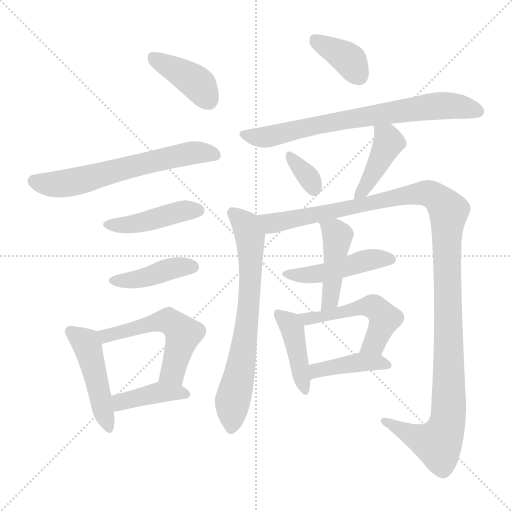
t = 0.00 s
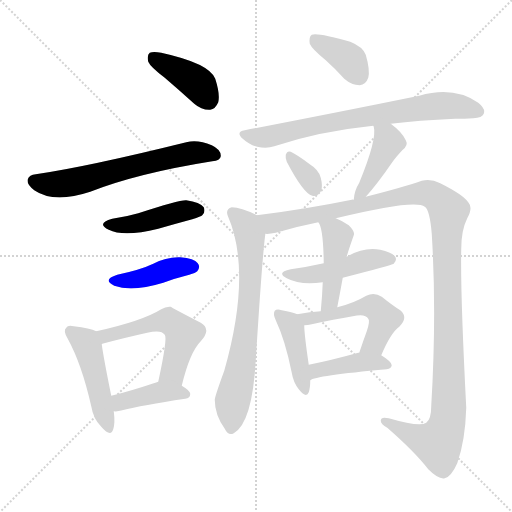
t = 2.42 s
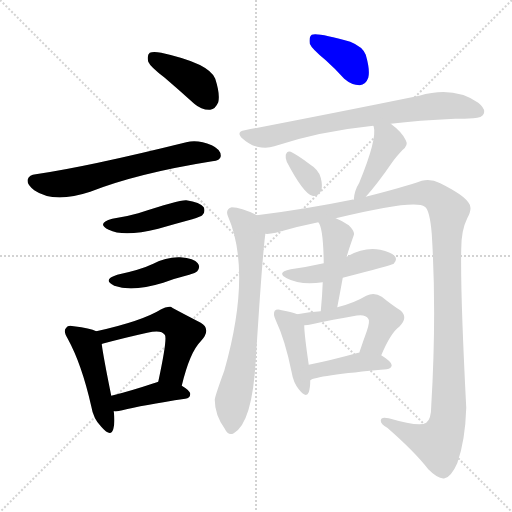
t = 4.84 s
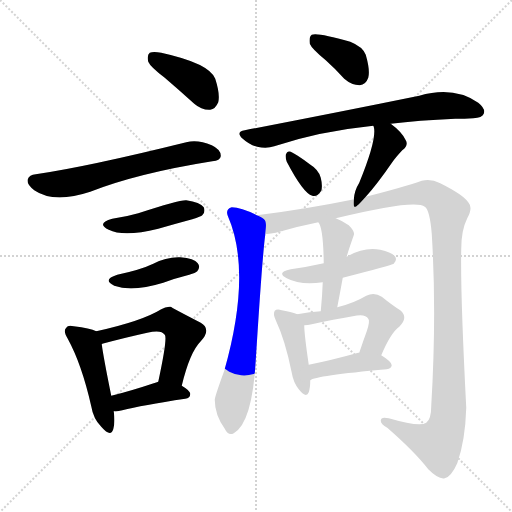
t = 7.27 s
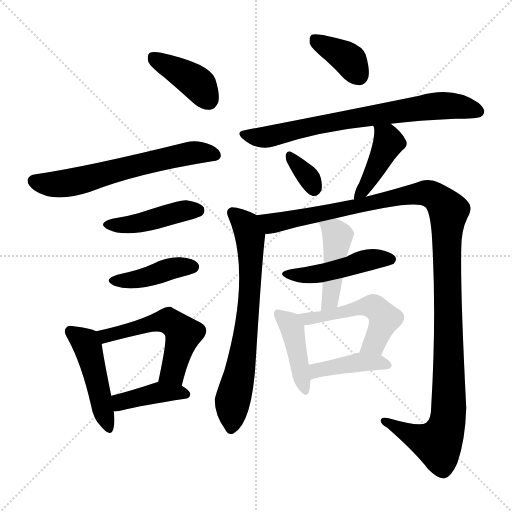
t = 9.69 s
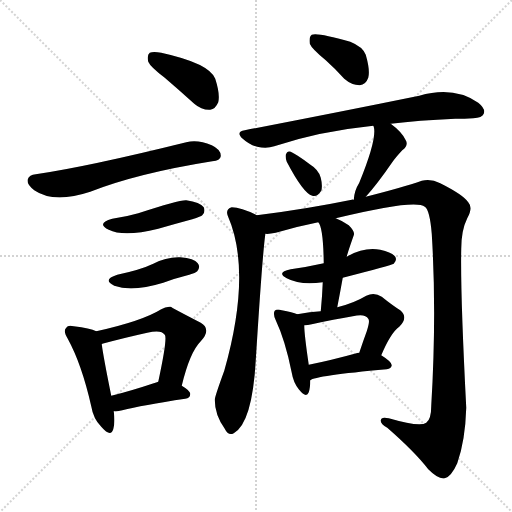
t = 12.11 s

The animated SVG that drew these frames (rendered in a browser with its animation timeline set to each time). Animation: 18 CSS @keyframes rules; one cycle of 12.11 s.

<svg version="1.1" viewBox="0 0 1024 1024" xmlns="http://www.w3.org/2000/svg">
  <g stroke="lightgray" stroke-dasharray="1,1" stroke-width="1" transform="scale(4, 4)">
    <line x1="0" y1="0" x2="256" y2="256"></line>
    <line x1="256" y1="0" x2="0" y2="256"></line>
    <line x1="128" y1="0" x2="128" y2="256"></line>
    <line x1="0" y1="128" x2="256" y2="128"></line>
  </g>
<g transform="scale(1, -1) translate(0, -900)">
   <style type="text/css">
    @keyframes keyframes0 {
      from {
       stroke: blue;
       stroke-dashoffset: 399;
       stroke-width: 128;
       }
       56% {
       animation-timing-function: step-end;
       stroke: blue;
       stroke-dashoffset: 0;
       stroke-width: 128;
       }
       to {
       stroke: black;
       stroke-width: 1024;
       }
       }
       #make-me-a-hanzi-animation-0 {
         animation: keyframes0 0.574707s both;
         animation-delay: 0.000000s;
         animation-timing-function: linear;
       }
    @keyframes keyframes1 {
      from {
       stroke: blue;
       stroke-dashoffset: 626;
       stroke-width: 128;
       }
       67% {
       animation-timing-function: step-end;
       stroke: blue;
       stroke-dashoffset: 0;
       stroke-width: 128;
       }
       to {
       stroke: black;
       stroke-width: 1024;
       }
       }
       #make-me-a-hanzi-animation-1 {
         animation: keyframes1 0.759440s both;
         animation-delay: 0.574707s;
         animation-timing-function: linear;
       }
    @keyframes keyframes2 {
      from {
       stroke: blue;
       stroke-dashoffset: 438;
       stroke-width: 128;
       }
       59% {
       animation-timing-function: step-end;
       stroke: blue;
       stroke-dashoffset: 0;
       stroke-width: 128;
       }
       to {
       stroke: black;
       stroke-width: 1024;
       }
       }
       #make-me-a-hanzi-animation-2 {
         animation: keyframes2 0.606445s both;
         animation-delay: 1.334147s;
         animation-timing-function: linear;
       }
    @keyframes keyframes3 {
      from {
       stroke: blue;
       stroke-dashoffset: 417;
       stroke-width: 128;
       }
       58% {
       animation-timing-function: step-end;
       stroke: blue;
       stroke-dashoffset: 0;
       stroke-width: 128;
       }
       to {
       stroke: black;
       stroke-width: 1024;
       }
       }
       #make-me-a-hanzi-animation-3 {
         animation: keyframes3 0.589355s both;
         animation-delay: 1.940592s;
         animation-timing-function: linear;
       }
    @keyframes keyframes4 {
      from {
       stroke: blue;
       stroke-dashoffset: 466;
       stroke-width: 128;
       }
       60% {
       animation-timing-function: step-end;
       stroke: blue;
       stroke-dashoffset: 0;
       stroke-width: 128;
       }
       to {
       stroke: black;
       stroke-width: 1024;
       }
       }
       #make-me-a-hanzi-animation-4 {
         animation: keyframes4 0.629232s both;
         animation-delay: 2.529948s;
         animation-timing-function: linear;
       }
    @keyframes keyframes5 {
      from {
       stroke: blue;
       stroke-dashoffset: 534;
       stroke-width: 128;
       }
       63% {
       animation-timing-function: step-end;
       stroke: blue;
       stroke-dashoffset: 0;
       stroke-width: 128;
       }
       to {
       stroke: black;
       stroke-width: 1024;
       }
       }
       #make-me-a-hanzi-animation-5 {
         animation: keyframes5 0.684570s both;
         animation-delay: 3.159180s;
         animation-timing-function: linear;
       }
    @keyframes keyframes6 {
      from {
       stroke: blue;
       stroke-dashoffset: 403;
       stroke-width: 128;
       }
       57% {
       animation-timing-function: step-end;
       stroke: blue;
       stroke-dashoffset: 0;
       stroke-width: 128;
       }
       to {
       stroke: black;
       stroke-width: 1024;
       }
       }
       #make-me-a-hanzi-animation-6 {
         animation: keyframes6 0.577962s both;
         animation-delay: 3.843750s;
         animation-timing-function: linear;
       }
    @keyframes keyframes7 {
      from {
       stroke: blue;
       stroke-dashoffset: 375;
       stroke-width: 128;
       }
       55% {
       animation-timing-function: step-end;
       stroke: blue;
       stroke-dashoffset: 0;
       stroke-width: 128;
       }
       to {
       stroke: black;
       stroke-width: 1024;
       }
       }
       #make-me-a-hanzi-animation-7 {
         animation: keyframes7 0.555176s both;
         animation-delay: 4.421712s;
         animation-timing-function: linear;
       }
    @keyframes keyframes8 {
      from {
       stroke: blue;
       stroke-dashoffset: 733;
       stroke-width: 128;
       }
       70% {
       animation-timing-function: step-end;
       stroke: blue;
       stroke-dashoffset: 0;
       stroke-width: 128;
       }
       to {
       stroke: black;
       stroke-width: 1024;
       }
       }
       #make-me-a-hanzi-animation-8 {
         animation: keyframes8 0.846517s both;
         animation-delay: 4.976888s;
         animation-timing-function: linear;
       }
    @keyframes keyframes9 {
      from {
       stroke: blue;
       stroke-dashoffset: 334;
       stroke-width: 128;
       }
       52% {
       animation-timing-function: step-end;
       stroke: blue;
       stroke-dashoffset: 0;
       stroke-width: 128;
       }
       to {
       stroke: black;
       stroke-width: 1024;
       }
       }
       #make-me-a-hanzi-animation-9 {
         animation: keyframes9 0.521810s both;
         animation-delay: 5.823405s;
         animation-timing-function: linear;
       }
    @keyframes keyframes10 {
      from {
       stroke: blue;
       stroke-dashoffset: 421;
       stroke-width: 128;
       }
       58% {
       animation-timing-function: step-end;
       stroke: blue;
       stroke-dashoffset: 0;
       stroke-width: 128;
       }
       to {
       stroke: black;
       stroke-width: 1024;
       }
       }
       #make-me-a-hanzi-animation-10 {
         animation: keyframes10 0.592611s both;
         animation-delay: 6.345215s;
         animation-timing-function: linear;
       }
    @keyframes keyframes11 {
      from {
       stroke: blue;
       stroke-dashoffset: 701;
       stroke-width: 128;
       }
       70% {
       animation-timing-function: step-end;
       stroke: blue;
       stroke-dashoffset: 0;
       stroke-width: 128;
       }
       to {
       stroke: black;
       stroke-width: 1024;
       }
       }
       #make-me-a-hanzi-animation-11 {
         animation: keyframes11 0.820475s both;
         animation-delay: 6.937826s;
         animation-timing-function: linear;
       }
    @keyframes keyframes12 {
      from {
       stroke: blue;
       stroke-dashoffset: 1241;
       stroke-width: 128;
       }
       80% {
       animation-timing-function: step-end;
       stroke: blue;
       stroke-dashoffset: 0;
       stroke-width: 128;
       }
       to {
       stroke: black;
       stroke-width: 1024;
       }
       }
       #make-me-a-hanzi-animation-12 {
         animation: keyframes12 1.259928s both;
         animation-delay: 7.758301s;
         animation-timing-function: linear;
       }
    @keyframes keyframes13 {
      from {
       stroke: blue;
       stroke-dashoffset: 468;
       stroke-width: 128;
       }
       60% {
       animation-timing-function: step-end;
       stroke: blue;
       stroke-dashoffset: 0;
       stroke-width: 128;
       }
       to {
       stroke: black;
       stroke-width: 1024;
       }
       }
       #make-me-a-hanzi-animation-13 {
         animation: keyframes13 0.630859s both;
         animation-delay: 9.018229s;
         animation-timing-function: linear;
       }
    @keyframes keyframes14 {
      from {
       stroke: blue;
       stroke-dashoffset: 449;
       stroke-width: 128;
       }
       59% {
       animation-timing-function: step-end;
       stroke: blue;
       stroke-dashoffset: 0;
       stroke-width: 128;
       }
       to {
       stroke: black;
       stroke-width: 1024;
       }
       }
       #make-me-a-hanzi-animation-14 {
         animation: keyframes14 0.615397s both;
         animation-delay: 9.649089s;
         animation-timing-function: linear;
       }
    @keyframes keyframes15 {
      from {
       stroke: blue;
       stroke-dashoffset: 421;
       stroke-width: 128;
       }
       58% {
       animation-timing-function: step-end;
       stroke: blue;
       stroke-dashoffset: 0;
       stroke-width: 128;
       }
       to {
       stroke: black;
       stroke-width: 1024;
       }
       }
       #make-me-a-hanzi-animation-15 {
         animation: keyframes15 0.592611s both;
         animation-delay: 10.264486s;
         animation-timing-function: linear;
       }
    @keyframes keyframes16 {
      from {
       stroke: blue;
       stroke-dashoffset: 515;
       stroke-width: 128;
       }
       63% {
       animation-timing-function: step-end;
       stroke: blue;
       stroke-dashoffset: 0;
       stroke-width: 128;
       }
       to {
       stroke: black;
       stroke-width: 1024;
       }
       }
       #make-me-a-hanzi-animation-16 {
         animation: keyframes16 0.669108s both;
         animation-delay: 10.857096s;
         animation-timing-function: linear;
       }
    @keyframes keyframes17 {
      from {
       stroke: blue;
       stroke-dashoffset: 411;
       stroke-width: 128;
       }
       57% {
       animation-timing-function: step-end;
       stroke: blue;
       stroke-dashoffset: 0;
       stroke-width: 128;
       }
       to {
       stroke: black;
       stroke-width: 1024;
       }
       }
       #make-me-a-hanzi-animation-17 {
         animation: keyframes17 0.584473s both;
         animation-delay: 11.526204s;
         animation-timing-function: linear;
       }
</style>
<path d="M 329.5 744.5 Q 357.5 720.5 388.5 692.5 Q 403.5 679.5 420.5 680.5 Q 430.5 681.5 436.5 695.5 Q 440.5 711.5 430.5 742.5 Q 418.5 773.5 322.5 794.5 Q 306.5 797.5 299.5 794.5 Q 293.5 790.5 296.5 776.5 Q 300.5 766.5 329.5 744.5 Z" fill="lightgray"></path> 
<path d="M 71.5 551.5 Q 58.5 550.5 55.5 541.5 Q 52.5 531.5 68.5 519.5 Q 107.5 492.5 180.5 516.5 Q 274.5 553.5 424.5 577.5 Q 440.5 578.5 441.5 587.5 Q 442.5 600.5 423.5 609.5 Q 395.5 621.5 372.5 615.5 Q 174.5 566.5 71.5 551.5 Z" fill="lightgray"></path> 
<path d="M 224.5 462.5 Q 191.5 453.5 217.5 440.5 Q 247.5 425.5 316.5 442.5 Q 347.5 451.5 384.5 461.5 Q 402.5 467.5 404.5 469.5 Q 411.5 476.5 407.5 485.5 Q 400.5 495.5 372.5 499.5 Q 359.5 500.5 276.5 473.5 Q 252.5 466.5 224.5 462.5 Z" fill="lightgray"></path> 
<path d="M 234.5 350.5 Q 203.5 340.5 228.5 328.5 Q 264.5 315.5 326.5 334.5 Q 350.5 343.5 378.5 350.5 Q 391.5 354.5 394.5 357.5 Q 401.5 366.5 395.5 373.5 Q 388.5 383.5 360.5 385.5 Q 332.5 386.5 306.5 372.5 Q 281.5 360.5 234.5 350.5 Z" fill="lightgray"></path> 
<path d="M 192.5 237.5 Q 180.5 243.5 147.5 247.5 Q 135.5 250.5 132.5 244.5 Q 125.5 238.5 135.5 222.5 Q 163.5 171.5 182.5 87.5 Q 186.5 62.5 202.5 46.5 Q 221.5 24.5 226.5 41.5 Q 230.5 54.5 227.5 77.5 L 222.5 108.5 Q 206.5 187.5 203.5 211.5 Q 203.5 212.5 204.5 212.5 C 205.5 232.5 205.5 232.5 192.5 237.5 Z" fill="lightgray"></path> 
<path d="M 363.5 128.5 Q 379.5 195.5 401.5 217.5 Q 423.5 241.5 401.5 254.5 Q 341.5 285.5 341.5 286.5 Q 331.5 287.5 322.5 281.5 Q 283.5 257.5 192.5 237.5 C 163.5 230.5 175.5 204.5 204.5 212.5 Q 253.5 225.5 294.5 234.5 Q 322.5 241.5 329.5 230.5 Q 335.5 224.5 316.5 136.5 C 310.5 107.5 356.5 99.5 363.5 128.5 Z" fill="lightgray"></path> 
<path d="M 227.5 77.5 Q 234.5 76.5 244.5 79.5 Q 283.5 89.5 370.5 102.5 Q 380.5 103.5 380.5 112.5 Q 380.5 118.5 363.5 128.5 C 339.5 143.5 339.5 143.5 316.5 136.5 Q 312.5 135.5 307.5 133.5 Q 259.5 117.5 222.5 108.5 C 193.5 101.5 197.5 78.5 227.5 77.5 Z" fill="lightgray"></path> 
<path d="M 651.5 779.5 Q 669.5 763.5 688.5 742.5 Q 703.5 729.5 719.5 729.5 Q 731.5 730.5 736.5 744.5 Q 740.5 759.5 731.5 790.5 Q 725.5 806.5 700.5 816.5 Q 634.5 835.5 623.5 830.5 Q 617.5 826.5 619.5 812.5 Q 623.5 802.5 651.5 779.5 Z" fill="lightgray"></path> 
<path d="M 781.5 652.5 Q 836.5 659.5 910.5 662.5 Q 929.5 662.5 946.5 663.5 Q 964.5 664.5 967.5 672.5 Q 971.5 682.5 956.5 694.5 Q 907.5 728.5 838.5 708.5 Q 676.5 675.5 489.5 639.5 Q 470.5 636.5 485.5 622.5 Q 498.5 610.5 514.5 606.5 Q 533.5 602.5 548.5 607.5 Q 638.5 637.5 746.5 648.5 L 781.5 652.5 Z" fill="lightgray"></path> 
<path d="M 573.5 576.5 Q 606.5 513.5 624.5 508.5 Q 634.5 505.5 642.5 518.5 Q 645.5 528.5 641.5 544.5 Q 637.5 560.5 619.5 571.5 Q 594.5 590.5 581.5 596.5 Q 574.5 599.5 571.5 590.5 Q 570.5 584.5 573.5 576.5 Z" fill="lightgray"></path> 
<path d="M 731.5 506.5 Q 753.5 530.5 784.5 575.5 Q 791.5 585.5 804.5 599.5 Q 817.5 609.5 811.5 619.5 Q 804.5 635.5 781.5 652.5 C 757.5 670.5 737.5 677.5 746.5 648.5 L 747.5 646.5 Q 754.5 622.5 718.5 534.5 Q 708.5 518.5 707.5 500.5 C 705.5 477.5 711.5 484.5 731.5 506.5 Z" fill="lightgray"></path> 
<path d="M 513.5 469.5 Q 482.5 485.5 463.5 485.5 Q 450.5 481.5 455.5 468.5 Q 504.5 356.5 448.5 158.5 Q 429.5 106.5 429.5 100.5 Q 429.5 70.5 449.5 42.5 Q 456.5 27.5 467.5 33.5 Q 504.5 54.5 511.5 179.5 Q 524.5 386.5 530.5 430.5 L 530.5 432.5 C 533.5 460.5 533.5 460.5 513.5 469.5 Z" fill="lightgray"></path> 
<path d="M 671.5 463.5 Q 831.5 502.5 849.5 486.5 Q 859.5 480.5 863.5 432.5 Q 873.5 272.5 862.5 88.5 Q 862.5 61.5 852.5 54.5 Q 839.5 45.5 777.5 63.5 Q 761.5 67.5 761.5 58.5 Q 761.5 51.5 774.5 44.5 Q 829.5 -3.5 856.5 -38.5 Q 877.5 -59.5 889.5 -56.5 Q 902.5 -53.5 914.5 -26.5 Q 930.5 18.5 932.5 84.5 Q 920.5 316.5 922.5 402.5 Q 922.5 439.5 934.5 463.5 Q 946.5 484.5 936.5 495.5 Q 926.5 510.5 880.5 533.5 Q 861.5 543.5 843.5 538.5 Q 806.5 525.5 731.5 506.5 L 707.5 500.5 Q 704.5 501.5 703.5 500.5 Q 610.5 481.5 513.5 469.5 C 483.5 465.5 500.5 427.5 530.5 432.5 Q 537.5 431.5 551.5 434.5 Q 591.5 446.5 636.5 455.5 L 671.5 463.5 Z" fill="lightgray"></path> 
<path d="M 685.5 344.5 Q 782.5 369.5 787.5 372.5 Q 794.5 379.5 790.5 386.5 Q 783.5 395.5 760.5 400.5 Q 727.5 406.5 693.5 386.5 L 647.5 373.5 Q 616.5 366.5 581.5 361.5 Q 551.5 355.5 573.5 343.5 Q 601.5 328.5 645.5 335.5 L 685.5 344.5 Z" fill="lightgray"></path> 
<path d="M 674.5 285.5 Q 680.5 316.5 685.5 344.5 L 693.5 386.5 Q 693.5 389.5 707.5 429.5 Q 710.5 436.5 697.5 449.5 Q 684.5 458.5 671.5 463.5 C 643.5 475.5 621.5 481.5 636.5 455.5 Q 646.5 445.5 647.5 373.5 L 645.5 335.5 Q 644.5 308.5 641.5 277.5 C 638.5 247.5 668.5 256.5 674.5 285.5 Z" fill="lightgray"></path> 
<path d="M 594.5 271.5 Q 585.5 275.5 563.5 279.5 Q 553.5 282.5 549.5 278.5 Q 545.5 272.5 551.5 259.5 Q 570.5 219.5 583.5 154.5 Q 586.5 135.5 597.5 121.5 Q 612.5 102.5 617.5 115.5 Q 620.5 124.5 620.5 139.5 L 617.5 170.5 Q 608.5 231.5 608.5 249.5 C 607.5 266.5 607.5 266.5 594.5 271.5 Z" fill="lightgray"></path> 
<path d="M 762.5 189.5 Q 781.5 234.5 798.5 246.5 Q 817.5 265.5 800.5 279.5 Q 784.5 289.5 763.5 306.5 Q 748.5 316.5 732.5 308.5 Q 707.5 293.5 674.5 285.5 L 641.5 277.5 Q 620.5 276.5 594.5 271.5 C 564.5 266.5 578.5 246.5 608.5 249.5 Q 615.5 249.5 623.5 251.5 Q 668.5 261.5 705.5 267.5 Q 730.5 273.5 736.5 262.5 Q 740.5 258.5 733.5 237.5 Q 726.5 218.5 718.5 194.5 C 708.5 166.5 750.5 161.5 762.5 189.5 Z" fill="lightgray"></path> 
<path d="M 620.5 139.5 Q 629.5 148.5 773.5 161.5 Q 782.5 162.5 783.5 169.5 Q 783.5 176.5 762.5 189.5 L 718.5 194.5 L 716.5 194.5 Q 662.5 179.5 617.5 170.5 C 588.5 164.5 593.5 125.5 620.5 139.5 Z" fill="lightgray"></path> 
      <clipPath id="make-me-a-hanzi-clip-0">
      <path d="M 329.5 744.5 Q 357.5 720.5 388.5 692.5 Q 403.5 679.5 420.5 680.5 Q 430.5 681.5 436.5 695.5 Q 440.5 711.5 430.5 742.5 Q 418.5 773.5 322.5 794.5 Q 306.5 797.5 299.5 794.5 Q 293.5 790.5 296.5 776.5 Q 300.5 766.5 329.5 744.5 Z" fill="lightgray"></path>
      </clipPath>
      <path clip-path="url(#make-me-a-hanzi-clip-0)" d="M 305.5 786.5 L 394.5 733.5 L 416.5 700.5 " fill="none" id="make-me-a-hanzi-animation-0" stroke-dasharray="271 542" stroke-linecap="round"></path>

      <clipPath id="make-me-a-hanzi-clip-1">
      <path d="M 71.5 551.5 Q 58.5 550.5 55.5 541.5 Q 52.5 531.5 68.5 519.5 Q 107.5 492.5 180.5 516.5 Q 274.5 553.5 424.5 577.5 Q 440.5 578.5 441.5 587.5 Q 442.5 600.5 423.5 609.5 Q 395.5 621.5 372.5 615.5 Q 174.5 566.5 71.5 551.5 Z" fill="lightgray"></path>
      </clipPath>
      <path clip-path="url(#make-me-a-hanzi-clip-1)" d="M 67.5 538.5 L 122.5 531.5 L 381.5 594.5 L 429.5 590.5 " fill="none" id="make-me-a-hanzi-animation-1" stroke-dasharray="498 996" stroke-linecap="round"></path>

      <clipPath id="make-me-a-hanzi-clip-2">
      <path d="M 224.5 462.5 Q 191.5 453.5 217.5 440.5 Q 247.5 425.5 316.5 442.5 Q 347.5 451.5 384.5 461.5 Q 402.5 467.5 404.5 469.5 Q 411.5 476.5 407.5 485.5 Q 400.5 495.5 372.5 499.5 Q 359.5 500.5 276.5 473.5 Q 252.5 466.5 224.5 462.5 Z" fill="lightgray"></path>
      </clipPath>
      <path clip-path="url(#make-me-a-hanzi-clip-2)" d="M 218.5 452.5 L 257.5 450.5 L 366.5 478.5 L 396.5 479.5 " fill="none" id="make-me-a-hanzi-animation-2" stroke-dasharray="310 620" stroke-linecap="round"></path>

      <clipPath id="make-me-a-hanzi-clip-3">
      <path d="M 234.5 350.5 Q 203.5 340.5 228.5 328.5 Q 264.5 315.5 326.5 334.5 Q 350.5 343.5 378.5 350.5 Q 391.5 354.5 394.5 357.5 Q 401.5 366.5 395.5 373.5 Q 388.5 383.5 360.5 385.5 Q 332.5 386.5 306.5 372.5 Q 281.5 360.5 234.5 350.5 Z" fill="lightgray"></path>
      </clipPath>
      <path clip-path="url(#make-me-a-hanzi-clip-3)" d="M 229.5 340.5 L 258.5 338.5 L 343.5 363.5 L 386.5 366.5 " fill="none" id="make-me-a-hanzi-animation-3" stroke-dasharray="289 578" stroke-linecap="round"></path>

      <clipPath id="make-me-a-hanzi-clip-4">
      <path d="M 192.5 237.5 Q 180.5 243.5 147.5 247.5 Q 135.5 250.5 132.5 244.5 Q 125.5 238.5 135.5 222.5 Q 163.5 171.5 182.5 87.5 Q 186.5 62.5 202.5 46.5 Q 221.5 24.5 226.5 41.5 Q 230.5 54.5 227.5 77.5 L 222.5 108.5 Q 206.5 187.5 203.5 211.5 Q 203.5 212.5 204.5 212.5 C 205.5 232.5 205.5 232.5 192.5 237.5 Z" fill="lightgray"></path>
      </clipPath>
      <path clip-path="url(#make-me-a-hanzi-clip-4)" d="M 141.5 236.5 L 174.5 208.5 L 214.5 46.5 " fill="none" id="make-me-a-hanzi-animation-4" stroke-dasharray="338 676" stroke-linecap="round"></path>

      <clipPath id="make-me-a-hanzi-clip-5">
      <path d="M 363.5 128.5 Q 379.5 195.5 401.5 217.5 Q 423.5 241.5 401.5 254.5 Q 341.5 285.5 341.5 286.5 Q 331.5 287.5 322.5 281.5 Q 283.5 257.5 192.5 237.5 C 163.5 230.5 175.5 204.5 204.5 212.5 Q 253.5 225.5 294.5 234.5 Q 322.5 241.5 329.5 230.5 Q 335.5 224.5 316.5 136.5 C 310.5 107.5 356.5 99.5 363.5 128.5 Z" fill="lightgray"></path>
      </clipPath>
      <path clip-path="url(#make-me-a-hanzi-clip-5)" d="M 203.5 235.5 L 212.5 227.5 L 318.5 256.5 L 336.5 258.5 L 344.5 253.5 L 366.5 232.5 L 347.5 161.5 L 326.5 148.5 " fill="none" id="make-me-a-hanzi-animation-5" stroke-dasharray="406 812" stroke-linecap="round"></path>

      <clipPath id="make-me-a-hanzi-clip-6">
      <path d="M 227.5 77.5 Q 234.5 76.5 244.5 79.5 Q 283.5 89.5 370.5 102.5 Q 380.5 103.5 380.5 112.5 Q 380.5 118.5 363.5 128.5 C 339.5 143.5 339.5 143.5 316.5 136.5 Q 312.5 135.5 307.5 133.5 Q 259.5 117.5 222.5 108.5 C 193.5 101.5 197.5 78.5 227.5 77.5 Z" fill="lightgray"></path>
      </clipPath>
      <path clip-path="url(#make-me-a-hanzi-clip-6)" d="M 231.5 86.5 L 241.5 96.5 L 318.5 115.5 L 371.5 111.5 " fill="none" id="make-me-a-hanzi-animation-6" stroke-dasharray="275 550" stroke-linecap="round"></path>

      <clipPath id="make-me-a-hanzi-clip-7">
      <path d="M 651.5 779.5 Q 669.5 763.5 688.5 742.5 Q 703.5 729.5 719.5 729.5 Q 731.5 730.5 736.5 744.5 Q 740.5 759.5 731.5 790.5 Q 725.5 806.5 700.5 816.5 Q 634.5 835.5 623.5 830.5 Q 617.5 826.5 619.5 812.5 Q 623.5 802.5 651.5 779.5 Z" fill="lightgray"></path>
      </clipPath>
      <path clip-path="url(#make-me-a-hanzi-clip-7)" d="M 628.5 823.5 L 693.5 784.5 L 717.5 748.5 " fill="none" id="make-me-a-hanzi-animation-7" stroke-dasharray="247 494" stroke-linecap="round"></path>

      <clipPath id="make-me-a-hanzi-clip-8">
      <path d="M 781.5 652.5 Q 836.5 659.5 910.5 662.5 Q 929.5 662.5 946.5 663.5 Q 964.5 664.5 967.5 672.5 Q 971.5 682.5 956.5 694.5 Q 907.5 728.5 838.5 708.5 Q 676.5 675.5 489.5 639.5 Q 470.5 636.5 485.5 622.5 Q 498.5 610.5 514.5 606.5 Q 533.5 602.5 548.5 607.5 Q 638.5 637.5 746.5 648.5 L 781.5 652.5 Z" fill="lightgray"></path>
      </clipPath>
      <path clip-path="url(#make-me-a-hanzi-clip-8)" d="M 487.5 631.5 L 538.5 627.5 L 643.5 651.5 L 867.5 687.5 L 916.5 687.5 L 957.5 677.5 " fill="none" id="make-me-a-hanzi-animation-8" stroke-dasharray="605 1210" stroke-linecap="round"></path>

      <clipPath id="make-me-a-hanzi-clip-9">
      <path d="M 573.5 576.5 Q 606.5 513.5 624.5 508.5 Q 634.5 505.5 642.5 518.5 Q 645.5 528.5 641.5 544.5 Q 637.5 560.5 619.5 571.5 Q 594.5 590.5 581.5 596.5 Q 574.5 599.5 571.5 590.5 Q 570.5 584.5 573.5 576.5 Z" fill="lightgray"></path>
      </clipPath>
      <path clip-path="url(#make-me-a-hanzi-clip-9)" d="M 581.5 584.5 L 612.5 551.5 L 627.5 522.5 " fill="none" id="make-me-a-hanzi-animation-9" stroke-dasharray="206 412" stroke-linecap="round"></path>

      <clipPath id="make-me-a-hanzi-clip-10">
      <path d="M 731.5 506.5 Q 753.5 530.5 784.5 575.5 Q 791.5 585.5 804.5 599.5 Q 817.5 609.5 811.5 619.5 Q 804.5 635.5 781.5 652.5 C 757.5 670.5 737.5 677.5 746.5 648.5 L 747.5 646.5 Q 754.5 622.5 718.5 534.5 Q 708.5 518.5 707.5 500.5 C 705.5 477.5 711.5 484.5 731.5 506.5 Z" fill="lightgray"></path>
      </clipPath>
      <path clip-path="url(#make-me-a-hanzi-clip-10)" d="M 754.5 643.5 L 774.5 625.5 L 776.5 612.5 L 732.5 528.5 L 712.5 505.5 " fill="none" id="make-me-a-hanzi-animation-10" stroke-dasharray="293 586" stroke-linecap="round"></path>

      <clipPath id="make-me-a-hanzi-clip-11">
      <path d="M 513.5 469.5 Q 482.5 485.5 463.5 485.5 Q 450.5 481.5 455.5 468.5 Q 504.5 356.5 448.5 158.5 Q 429.5 106.5 429.5 100.5 Q 429.5 70.5 449.5 42.5 Q 456.5 27.5 467.5 33.5 Q 504.5 54.5 511.5 179.5 Q 524.5 386.5 530.5 430.5 L 530.5 432.5 C 533.5 460.5 533.5 460.5 513.5 469.5 Z" fill="lightgray"></path>
      </clipPath>
      <path clip-path="url(#make-me-a-hanzi-clip-11)" d="M 465.5 474.5 L 496.5 439.5 L 501.5 354.5 L 486.5 193.5 L 465.5 101.5 L 461.5 44.5 " fill="none" id="make-me-a-hanzi-animation-11" stroke-dasharray="573 1146" stroke-linecap="round"></path>

      <clipPath id="make-me-a-hanzi-clip-12">
      <path d="M 671.5 463.5 Q 831.5 502.5 849.5 486.5 Q 859.5 480.5 863.5 432.5 Q 873.5 272.5 862.5 88.5 Q 862.5 61.5 852.5 54.5 Q 839.5 45.5 777.5 63.5 Q 761.5 67.5 761.5 58.5 Q 761.5 51.5 774.5 44.5 Q 829.5 -3.5 856.5 -38.5 Q 877.5 -59.5 889.5 -56.5 Q 902.5 -53.5 914.5 -26.5 Q 930.5 18.5 932.5 84.5 Q 920.5 316.5 922.5 402.5 Q 922.5 439.5 934.5 463.5 Q 946.5 484.5 936.5 495.5 Q 926.5 510.5 880.5 533.5 Q 861.5 543.5 843.5 538.5 Q 806.5 525.5 731.5 506.5 L 707.5 500.5 Q 704.5 501.5 703.5 500.5 Q 610.5 481.5 513.5 469.5 C 483.5 465.5 500.5 427.5 530.5 432.5 Q 537.5 431.5 551.5 434.5 Q 591.5 446.5 636.5 455.5 L 671.5 463.5 Z" fill="lightgray"></path>
      </clipPath>
      <path clip-path="url(#make-me-a-hanzi-clip-12)" d="M 521.5 465.5 L 543.5 453.5 L 848.5 513.5 L 875.5 503.5 L 897.5 477.5 L 893.5 382.5 L 898.5 116.5 L 893.5 49.5 L 876.5 12.5 L 835.5 23.5 L 768.5 57.5 " fill="none" id="make-me-a-hanzi-animation-12" stroke-dasharray="1113 2226" stroke-linecap="round"></path>

      <clipPath id="make-me-a-hanzi-clip-13">
      <path d="M 685.5 344.5 Q 782.5 369.5 787.5 372.5 Q 794.5 379.5 790.5 386.5 Q 783.5 395.5 760.5 400.5 Q 727.5 406.5 693.5 386.5 L 647.5 373.5 Q 616.5 366.5 581.5 361.5 Q 551.5 355.5 573.5 343.5 Q 601.5 328.5 645.5 335.5 L 685.5 344.5 Z" fill="lightgray"></path>
      </clipPath>
      <path clip-path="url(#make-me-a-hanzi-clip-13)" d="M 574.5 353.5 L 635.5 351.5 L 731.5 379.5 L 782.5 380.5 " fill="none" id="make-me-a-hanzi-animation-13" stroke-dasharray="340 680" stroke-linecap="round"></path>

      <clipPath id="make-me-a-hanzi-clip-14">
      <path d="M 674.5 285.5 Q 680.5 316.5 685.5 344.5 L 693.5 386.5 Q 693.5 389.5 707.5 429.5 Q 710.5 436.5 697.5 449.5 Q 684.5 458.5 671.5 463.5 C 643.5 475.5 621.5 481.5 636.5 455.5 Q 646.5 445.5 647.5 373.5 L 645.5 335.5 Q 644.5 308.5 641.5 277.5 C 638.5 247.5 668.5 256.5 674.5 285.5 Z" fill="lightgray"></path>
      </clipPath>
      <path clip-path="url(#make-me-a-hanzi-clip-14)" d="M 642.5 455.5 L 669.5 436.5 L 674.5 425.5 L 662.5 311.5 L 655.5 292.5 L 645.5 284.5 " fill="none" id="make-me-a-hanzi-animation-14" stroke-dasharray="321 642" stroke-linecap="round"></path>

      <clipPath id="make-me-a-hanzi-clip-15">
      <path d="M 594.5 271.5 Q 585.5 275.5 563.5 279.5 Q 553.5 282.5 549.5 278.5 Q 545.5 272.5 551.5 259.5 Q 570.5 219.5 583.5 154.5 Q 586.5 135.5 597.5 121.5 Q 612.5 102.5 617.5 115.5 Q 620.5 124.5 620.5 139.5 L 617.5 170.5 Q 608.5 231.5 608.5 249.5 C 607.5 266.5 607.5 266.5 594.5 271.5 Z" fill="lightgray"></path>
      </clipPath>
      <path clip-path="url(#make-me-a-hanzi-clip-15)" d="M 556.5 273.5 L 584.5 242.5 L 608.5 121.5 " fill="none" id="make-me-a-hanzi-animation-15" stroke-dasharray="293 586" stroke-linecap="round"></path>

      <clipPath id="make-me-a-hanzi-clip-16">
      <path d="M 762.5 189.5 Q 781.5 234.5 798.5 246.5 Q 817.5 265.5 800.5 279.5 Q 784.5 289.5 763.5 306.5 Q 748.5 316.5 732.5 308.5 Q 707.5 293.5 674.5 285.5 L 641.5 277.5 Q 620.5 276.5 594.5 271.5 C 564.5 266.5 578.5 246.5 608.5 249.5 Q 615.5 249.5 623.5 251.5 Q 668.5 261.5 705.5 267.5 Q 730.5 273.5 736.5 262.5 Q 740.5 258.5 733.5 237.5 Q 726.5 218.5 718.5 194.5 C 708.5 166.5 750.5 161.5 762.5 189.5 Z" fill="lightgray"></path>
      </clipPath>
      <path clip-path="url(#make-me-a-hanzi-clip-16)" d="M 603.5 269.5 L 614.5 261.5 L 747.5 286.5 L 766.5 267.5 L 766.5 253.5 L 748.5 213.5 L 726.5 200.5 " fill="none" id="make-me-a-hanzi-animation-16" stroke-dasharray="387 774" stroke-linecap="round"></path>

      <clipPath id="make-me-a-hanzi-clip-17">
      <path d="M 620.5 139.5 Q 629.5 148.5 773.5 161.5 Q 782.5 162.5 783.5 169.5 Q 783.5 176.5 762.5 189.5 L 718.5 194.5 L 716.5 194.5 Q 662.5 179.5 617.5 170.5 C 588.5 164.5 593.5 125.5 620.5 139.5 Z" fill="lightgray"></path>
      </clipPath>
      <path clip-path="url(#make-me-a-hanzi-clip-17)" d="M 624.5 149.5 L 640.5 160.5 L 717.5 175.5 L 774.5 170.5 " fill="none" id="make-me-a-hanzi-animation-17" stroke-dasharray="283 566" stroke-linecap="round"></path>

</g>
</svg>
